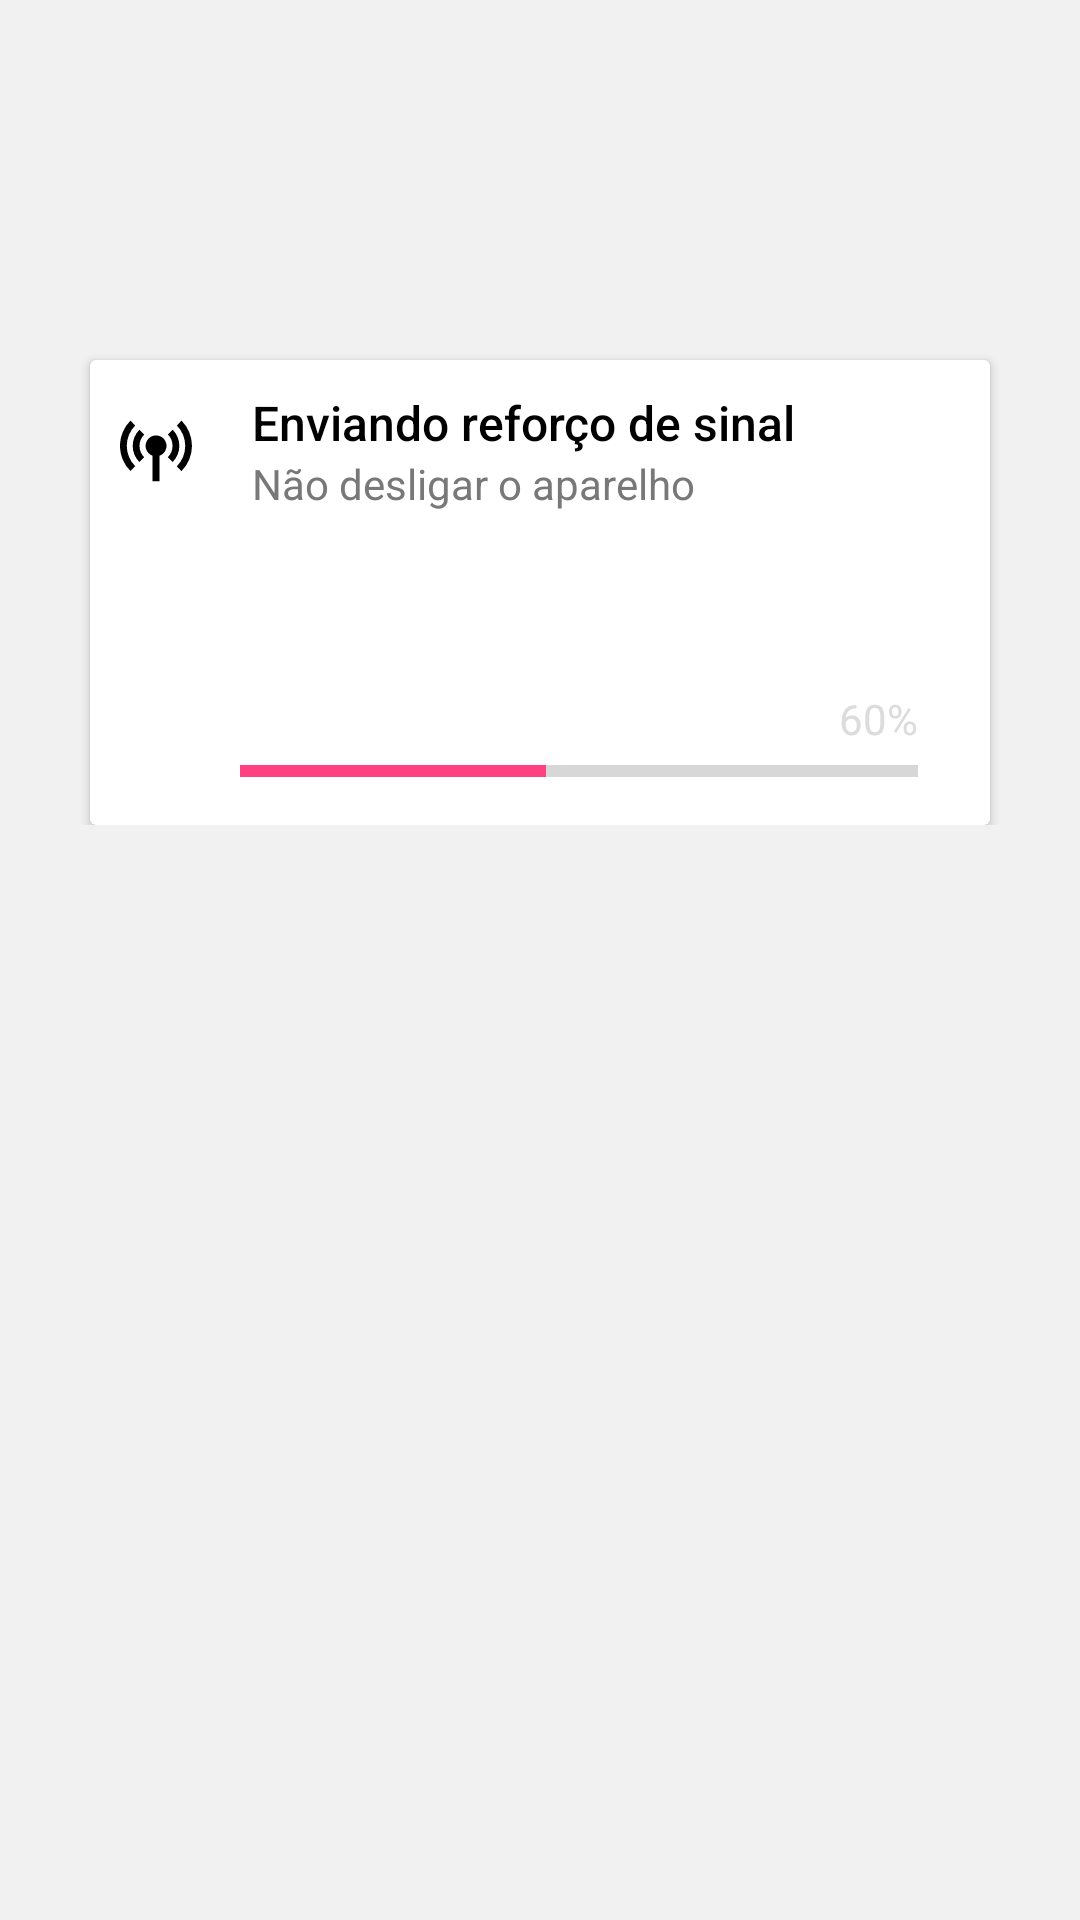

Produce the Android XML layout that renders to this screen, including the resource entries it uses.
<!-- AndroidManifest.xml: application theme AppTheme -->
<!-- res/layout/activity_result_tv.xml -->
<?xml version="1.0" encoding="utf-8"?>
<RelativeLayout xmlns:android="http://schemas.android.com/apk/res/android"
    xmlns:card_view="http://schemas.android.com/apk/res-auto"
    xmlns:tools="http://schemas.android.com/tools"
    android:id="@+id/base"
    android:layout_width="match_parent"
    android:layout_height="match_parent"
    android:background="#f1f1f1">


    <RelativeLayout
        android:id="@+id/rl_signal_status"
        android:layout_width="match_parent"
        android:layout_height="100dp"
        android:layout_marginStart="30dp">

        <ImageView
            android:id="@+id/signal_status_img"
            android:layout_width="40dp"
            android:layout_height="40dp"
            android:layout_alignParentStart="true"
            android:layout_centerVertical="true" />


        <TextView
            android:id="@+id/status_tv_label"
            android:layout_width="wrap_content"
            android:layout_height="wrap_content"
            android:layout_alignTop="@+id/signal_status_img"
            android:layout_marginStart="10dp"
            android:layout_toEndOf="@+id/signal_status_img"
            android:fontFamily="sans-serif-medium"
            android:textColor="@android:color/black"
            android:textSize="16sp" />

        <TextView
            android:id="@+id/status_tv_sub_label"
            android:layout_width="wrap_content"
            android:layout_height="wrap_content"
            android:layout_below="@+id/status_tv_label"
            android:layout_marginStart="10dp"
            android:layout_toEndOf="@+id/signal_status_img"
            android:fontFamily="sans-serif"
            android:textColor="@color/cinzaSubTitulo"
            android:textSize="14sp" />


    </RelativeLayout>

    <RelativeLayout
        android:id="@+id/rl_card_reforco_signal"
        android:layout_width="match_parent"
        android:layout_height="wrap_content"
        android:layout_below="@id/rl_signal_status">

        <android.support.v7.widget.CardView
            android:id="@+id/card_view"
            android:layout_width="match_parent"
            android:layout_height="wrap_content"
            android:layout_alignParentTop="true"
            android:layout_centerHorizontal="true"
            android:layout_gravity="center"
            android:layout_marginEnd="30dp"
            android:layout_marginStart="30dp"
            android:layout_marginTop="20dp"
            card_view:cardCornerRadius="2dp"
            card_view:contentPadding="10dp">


            <RelativeLayout
                android:layout_width="match_parent"
                android:layout_height="wrap_content">

                <ImageView
                    android:id="@+id/reforco_img"
                    android:layout_width="wrap_content"
                    android:layout_height="wrap_content"
                    android:layout_centerVertical="true"
                    android:src="@drawable/ic_signal" />


                <TextView
                    android:id="@+id/reforco_label"
                    android:layout_width="wrap_content"
                    android:layout_height="wrap_content"
                    android:layout_marginStart="20dp"
                    android:layout_toRightOf="@id/reforco_img"
                    android:fontFamily="sans-serif-medium"
                    android:text="Enviando reforço de sinal"
                    android:textColor="@android:color/black"
                    android:textSize="16sp" />

                <TextView
                    android:id="@+id/reforco_sub_label"
                    android:layout_width="wrap_content"
                    android:layout_height="wrap_content"
                    android:layout_below="@id/reforco_label"
                    android:layout_marginStart="20dp"
                    android:layout_toRightOf="@id/reforco_img"
                    android:text="Não desligar o aparelho"
                    android:textColor="@color/cinzaSubTitulo"
                    android:textSize="14sp" />

            </RelativeLayout>

            <RelativeLayout
                android:layout_width="match_parent"
                android:layout_height="wrap_content"
                android:layout_alignEnd="@id/reforco_img"
                android:layout_marginStart="40dp"
                android:layout_marginTop="100dp">


                <TextView
                    android:id="@+id/percent"
                    android:layout_width="wrap_content"
                    android:layout_height="wrap_content"
                    android:layout_alignParentEnd="true"
                    android:layout_marginEnd="14dp"
                    android:layout_marginStart="20dp"
                    android:text="60%"
                    android:textColor="@color/cinza"
                    android:textSize="14sp" />


                <ProgressBar
                    android:id="@+id/progress"
                    style="?android:attr/progressBarStyleHorizontal"
                    android:layout_width="match_parent"
                    android:layout_height="wrap_content"
                    android:layout_alignParentEnd="true"
                    android:layout_alignParentStart="true"
                    android:layout_below="@id/percent"
                    android:layout_marginEnd="14dp"
                    android:max="100"
                    android:progress="45" />
            </RelativeLayout>


        </android.support.v7.widget.CardView>
    </RelativeLayout>
</RelativeLayout>
<!-- resources referenced by this layout -->
<resources>
  <color name="cinza">#DCDCDC</color>
  <color name="cinzaSubTitulo">#787878</color>
  <!-- drawable ic_signal (drawable) -->
  <vector android:height="24dp" android:viewportHeight="40.0"
      android:viewportWidth="40.0" android:width="24dp" xmlns:android="http://schemas.android.com/apk/res/android">
      <path android:fillColor="#FF000000" android:pathData="M5.8,31.14a19.75,19.75 0,0 1,0 -28L8.45,5.83a16,16 0,0 0,0 22.62ZM10.8,26.14 L13.45,23.49a8.94,8.94 0,0 1,0 -12.61l-2.65,-2.7A12.7,12.7 0,0 0,10.76 26.14ZM18,22.61L18,36.82L22,36.82L22,22.61a5.81,5.81 0,1 0,-3.95 0ZM31.54,28.49 L34.19,31.14a19.83,19.83 0,0 0,0 -28L31.58,5.83A16.09,16.09 0,0 1,31.58 28.49ZM29.23,26.14a12.7,12.7 0,0 0,0 -18l-2.65,2.65a8.94,8.94 0,0 1,2.6 6.31,8.84 8.84,0 0,1 -2.6,6.31Z"/>
  </vector>
  <style name="AppTheme" parent="Theme.AppCompat.Light.DarkActionBar">
          
          <item name="colorPrimary">@color/azulNet</item>
          <item name="colorPrimaryDark">@color/colorPrimaryDark</item>
          <item name="colorAccent">@color/colorAccent</item>
      </style>
  <color name="azulNet">#00A4EC</color>
  <color name="colorPrimaryDark">#303F9F</color>
  <color name="colorAccent">#FF4081</color>
</resources>
